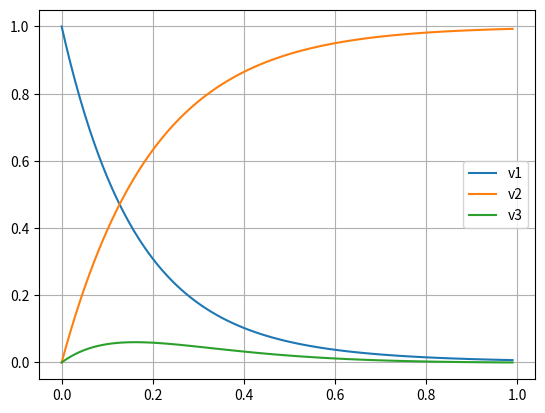

Python code for this plot:
#!/usr/bin/python3

from math import exp

import numpy as np
import matplotlib.pyplot as plt

def sigmoid_func(x):
    #return 1.0 / (1.0 + np.exp(-15.0*(x-0.5)))
    return 1.0-np.exp(-5.0*x)

x = np.arange(0.0, 1.0, 0.01)

v13w = 1.0 - sigmoid_func(x)
v3w = v13w * (x*(1.0-x))
v1w = v13w - v3w
v2w = sigmoid_func(x)

fig, ax = plt.subplots()
ax.plot(x, v1w, label='v1')
ax.plot(x, v2w, label='v2')
ax.plot(x, v3w, label='v3')
ax.grid()
ax.legend()
plt.show()
